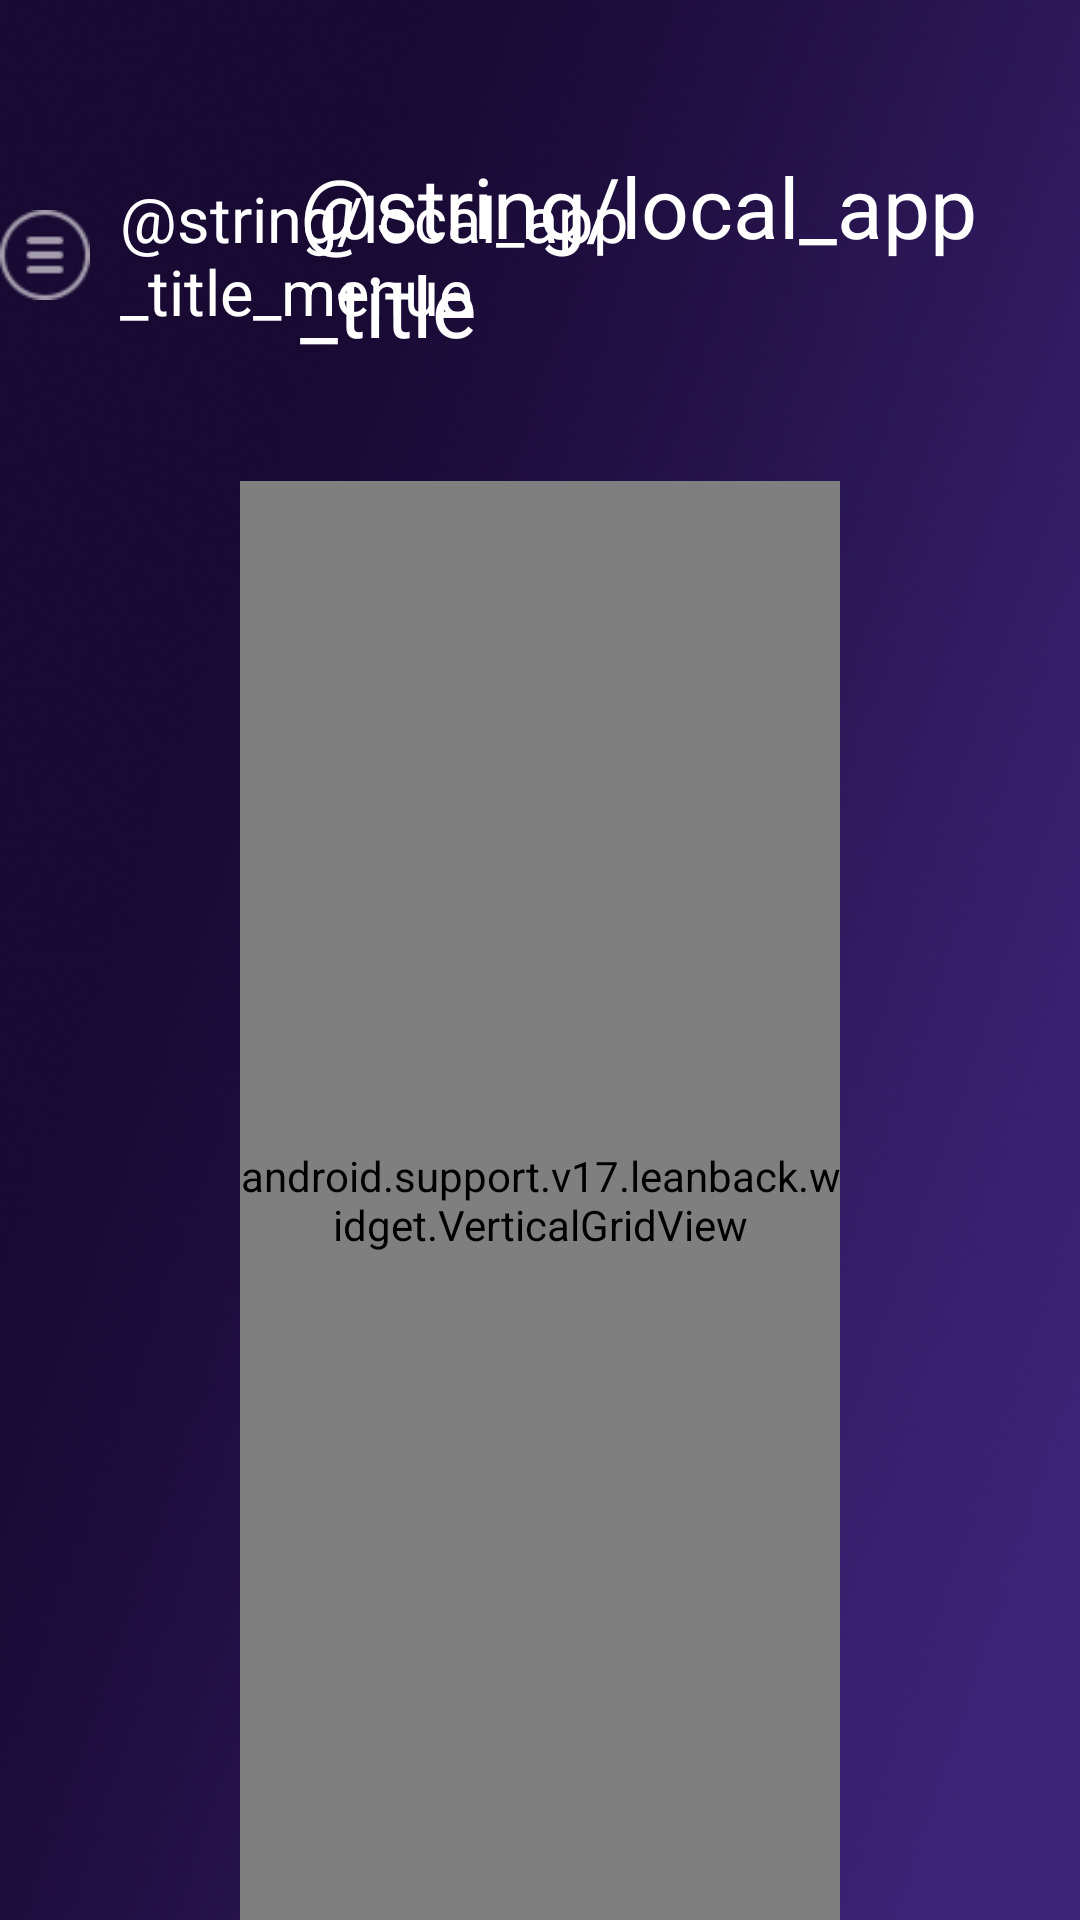

Layout XML and referenced resources for this Android screen:
<!-- AndroidManifest.xml: application theme AppTheme -->
<!-- res/layout/activity_local_app.xml -->
<?xml version="1.0" encoding="utf-8"?>
<RelativeLayout android:layout_width="fill_parent" android:layout_height="fill_parent"
  xmlns:android="http://schemas.android.com/apk/res/android"
    android:background="@mipmap/home_bg"
    android:id="@+id/rootview"
    >

    <ImageView
        android:layout_width="fill_parent"
        android:layout_height="fill_parent"
        android:scaleType="fitXY"
        android:tag="main_bg" />
    <TextView
        android:textSize="28sp"
        android:textColor="@android:color/white"
        android:id="@+id/tv_title"
        android:layout_width="wrap_content"
        android:layout_height="wrap_content"
        android:layout_marginLeft="100dp"
        android:layout_marginTop="50dp"
        android:text="@string/local_app_title" />
    <LinearLayout
        android:gravity="center_vertical"
        android:orientation="horizontal"
        android:layout_width="wrap_content"
        android:layout_height="wrap_content"
        android:layout_marginRight="100dp"
        android:layout_alignTop="@+id/tv_title"
        android:layout_alignBottom="@+id/tv_title"
        android:layout_alignParentRight="true">

        <ImageView
            android:layout_width="30dp"
            android:layout_height="30dp"
            android:src="@mipmap/icon_caidanjian"
            android:scaleType="fitXY"
            android:alpha="0.6" />

        <TextView android:textSize="21sp"
            android:textColor="@android:color/white"
            android:id="@+id/tv_menu_title"
            android:layout_width="wrap_content"
            android:layout_height="wrap_content"
            android:layout_marginLeft="10dp"
            android:layout_marginRight="10dp"
            android:text="@string/local_app_title_menue" />

        <ImageView android:layout_width="1dp"
            android:layout_height="20dp"
            android:src="@mipmap/pic_shuxian"
            android:visibility="gone"/>

        <TextView android:textSize="21sp"
            android:textColor="@android:color/white"
            android:id="@+id/tv_row"
            android:layout_width="wrap_content"
            android:layout_height="wrap_content"
            android:layout_marginLeft="10dp"
            android:layout_marginRight="10dp"
            />

    </LinearLayout>
    <android.support.v17.leanback.widget.VerticalGridView
        android:id="@+id/vg_grid_view"
        android:layout_marginTop="40dp"
        android:layout_marginLeft="80dp"
        android:layout_marginRight="80dp"
        android:clipToPadding="false"
        android:layout_width="match_parent"
        android:layout_height="match_parent"
        android:layout_below="@+id/tv_title"
        android:layout_alignParentBottom="true"
        android:layout_centerHorizontal="true"
        />

   
</RelativeLayout>
<!-- resources referenced by this layout -->
<resources>
  <!-- mipmap home_bg: png bitmap (mipmap-hdpi, 235297 bytes) -->
  <!-- mipmap icon_caidanjian: png bitmap (mipmap-hdpi, 768 bytes) -->
  <!-- mipmap pic_shuxian: png bitmap (mipmap-hdpi, 97 bytes) -->
  <style name="AppTheme" parent="@android:style/Theme.Translucent.NoTitleBar.Fullscreen">
          
          <item name="colorPrimary">@color/colorPrimary</item>
          <item name="colorPrimaryDark">@color/colorPrimaryDark</item>
          <item name="colorAccent">@color/colorAccent</item>
      </style>
  <color name="colorPrimary">#008577</color>
  <color name="colorPrimaryDark">#00574B</color>
  <color name="colorAccent">#D81B60</color>
</resources>
